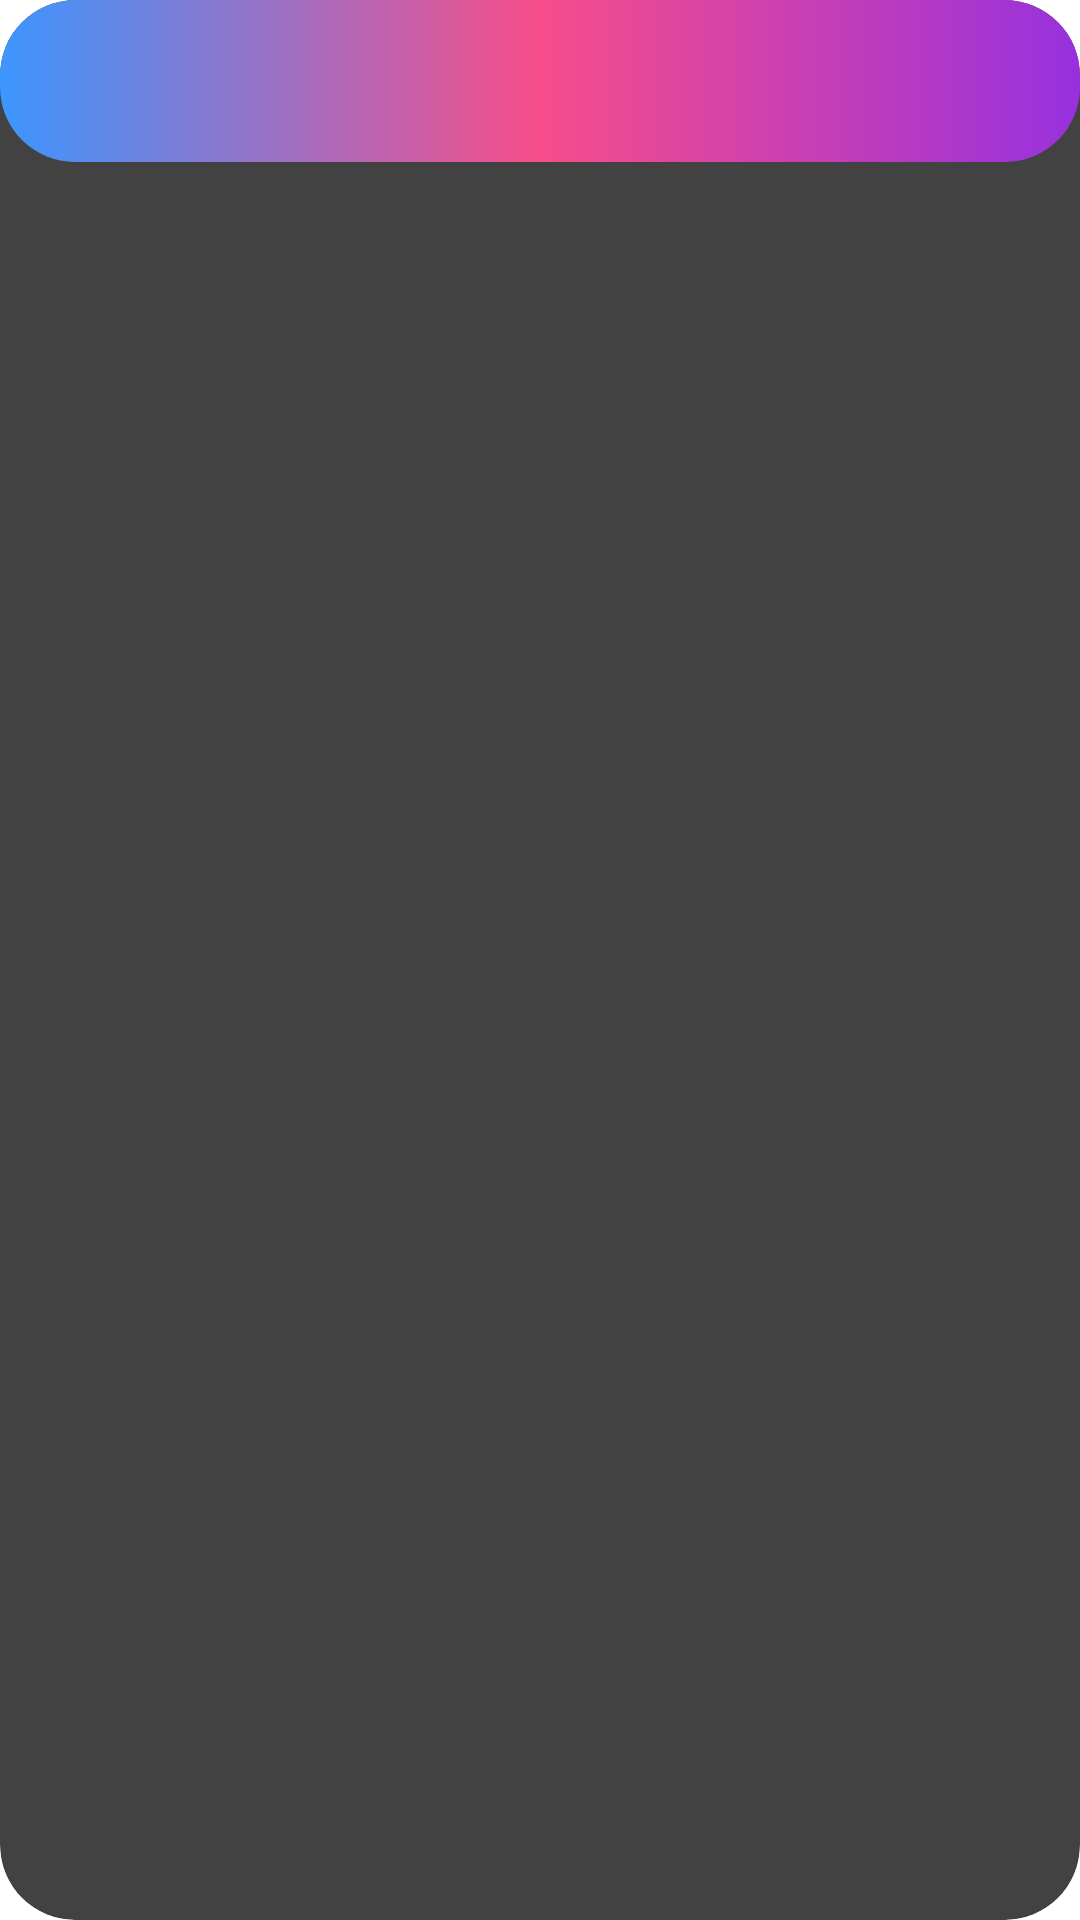

This screen was rendered from an Android layout file. Write that file and the resources it references.
<!-- AndroidManifest.xml: application theme Theme.MyApp -->
<!-- res/layout/global_message_row.xml -->
<?xml version="1.0" encoding="utf-8"?>
<androidx.cardview.widget.CardView xmlns:android="http://schemas.android.com/apk/res/android"
    xmlns:app="http://schemas.android.com/apk/res-auto"
    android:layout_width="match_parent"
    android:layout_height="wrap_content"
    android:layout_margin="2dp"
    app:cardCornerRadius="25dp">

    <LinearLayout
        android:layout_width="match_parent"
        android:layout_height="wrap_content"
        android:background="@drawable/messagebg"
        android:orientation="vertical"
        android:padding="20dp">

        <TextView
            android:id="@+id/desc"
            android:layout_width="match_parent"
            android:layout_height="wrap_content" />

        <TextView
            android:id="@+id/messagecontent"
            android:layout_width="match_parent"
            android:layout_height="wrap_content" />

        <LinearLayout
            android:layout_width="match_parent"
            android:layout_height="match_parent"
            android:orientation="horizontal">

            <TextView
                android:id="@+id/likeCount"
                android:layout_width="wrap_content"
                android:layout_height="match_parent"
                android:layout_weight="2"
                android:gravity="center"
                android:text="0" />

            <ImageButton
                android:id="@+id/like"
                android:layout_width="wrap_content"
                android:layout_height="wrap_content"
                android:layout_weight="5"
                app:srcCompat="@drawable/like_icon" />

            <ImageButton
                android:id="@+id/comment"
                android:layout_width="wrap_content"
                android:layout_height="wrap_content"
                android:layout_weight="5"
                app:srcCompat="@drawable/comment_icon" />

            <ImageButton
                android:id="@+id/unlike"
                android:layout_width="wrap_content"
                android:layout_height="wrap_content"
                android:layout_weight="5"
                app:srcCompat="@drawable/unlike_icon" />

            <TextView
                android:id="@+id/unlikeCount"
                android:layout_width="wrap_content"
                android:layout_height="match_parent"
                android:layout_weight="2"
                android:gravity="center"
                android:text="0" />
        </LinearLayout>
    </LinearLayout>
</androidx.cardview.widget.CardView>
<!-- resources referenced by this layout -->
<resources>
  <!-- drawable messagebg (drawable) -->
  <?xml version="1.0" encoding="utf-8"?>
  <shape xmlns:android="http://schemas.android.com/apk/res/android" android:shape="rectangle">
      <gradient android:startColor="#3c96ff" android:endColor="#9731de" android:centerColor="#f74d8a"/>
      <corners android:radius="25dp"/>
  
  </shape>
  <style name="Theme.MyApp" parent="Theme.MaterialComponents.Light">
          <item name="android:statusBarColor" tools:targetApi="l">#f4a261</item>
          <item name="colorPrimary">#e9c46a</item>
      </style>
</resources>
